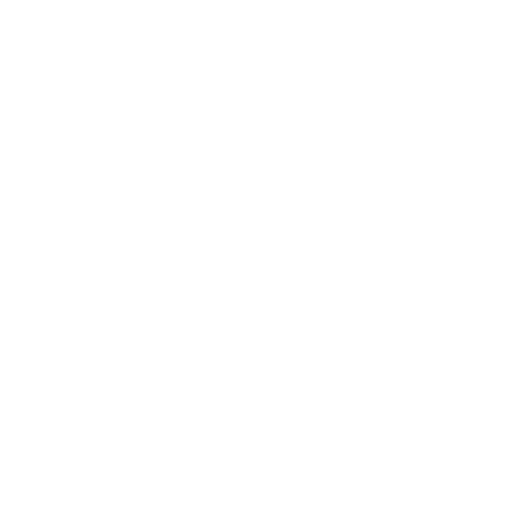
t = 0.00 s
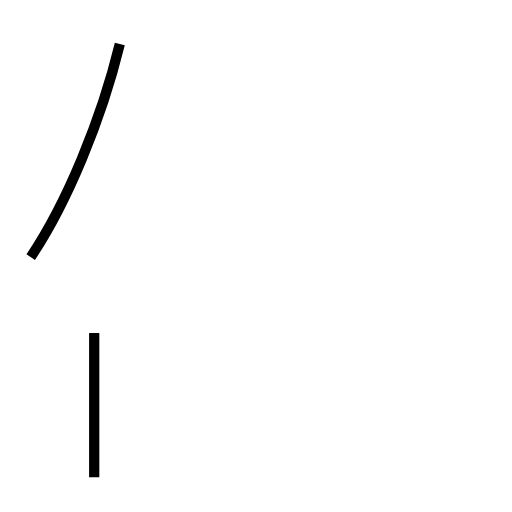
t = 1.10 s
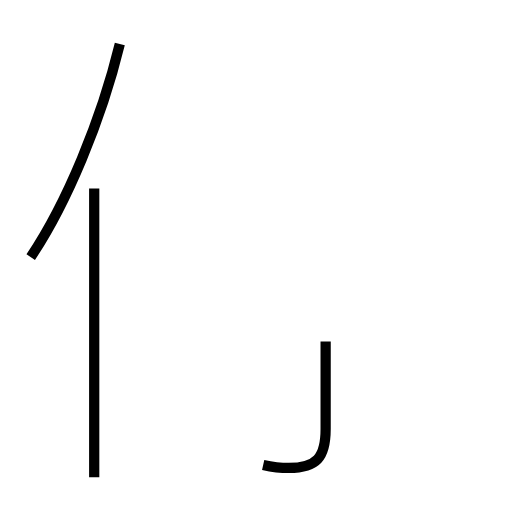
t = 2.04 s
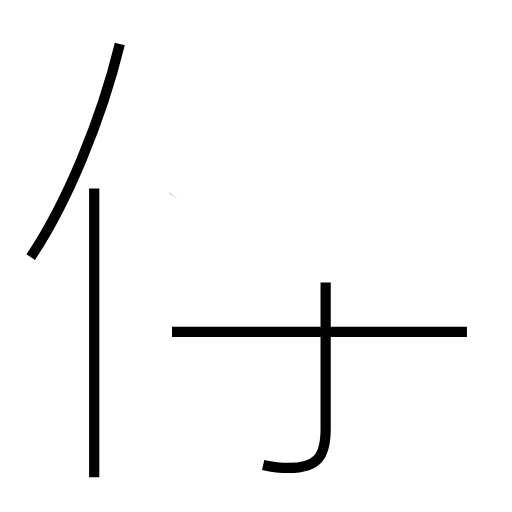
t = 3.08 s
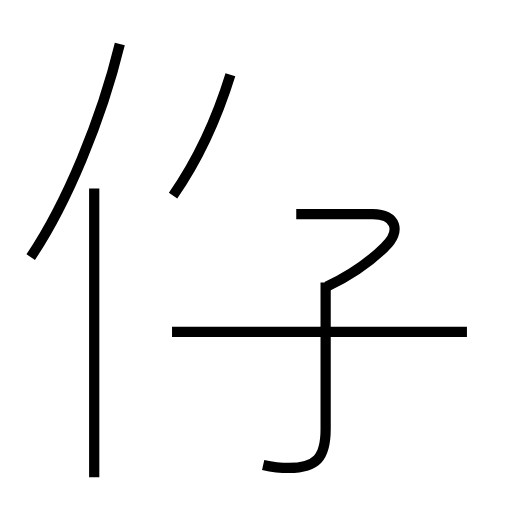
t = 4.05 s
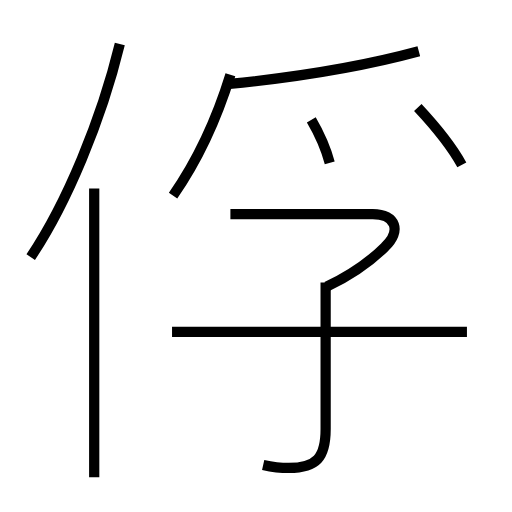
t = 5.16 s

The animated SVG that drew these frames (rendered in a browser with its animation timeline set to each time). Animation: 9 SMIL elements (animate=9); one cycle of 5.16 s.

<?xml version='1.0' encoding='utf-8'?>
<svg viewBox="0.0 -6.0 50.0 50.0" version="1.1" xmlns="http://www.w3.org/2000/svg"><rect x="-1000" y="-1000" width="2000" height="2000" stroke="white" fill="white" /><g style="fill:none;stroke:#000000;stroke-width:1"><path d="M 3.0 -18.9 C 6.5 -24.1 9.9 -32.3 11.7 -39.7 " transform="translate(0.0 38.0)" stroke-dasharray="22.647369512583317" stroke-dashoffset="22.647369512583317"><animate attributeName="stroke-dashoffset" from="22.647369512583317" to="0" dur="0.6794210853774995s" begin="0s" fill="freeze" /></path><path d="M 9.2 2.6 L 9.2 -25.6 " transform="translate(0.0 38.0)" stroke-dasharray="28.200000000000003" stroke-dashoffset="28.200000000000003"><animate attributeName="stroke-dashoffset" from="28.200000000000003" to="0" dur="0.8460000000000001s" begin="0.6794210853774995s" fill="freeze" /></path><path d="M 25.7 1.4 C 26.6 1.6 27.3 1.7 28.2 1.7 C 30.9 1.7 31.8 0.7 31.8 -2.1 L 31.8 -16.4 " transform="translate(0.0 38.0)" stroke-dasharray="22.97005227603125" stroke-dashoffset="22.97005227603125"><animate attributeName="stroke-dashoffset" from="22.97005227603125" to="0" dur="0.6891015682809375s" begin="1.5254210853774994s" fill="freeze" /></path><path d="M 45.6 -11.6 L 16.8 -11.6 " transform="translate(0.0 38.0)" stroke-dasharray="28.8" stroke-dashoffset="28.8"><animate attributeName="stroke-dashoffset" from="28.8" to="0" dur="0.864s" begin="2.214522653658437s" fill="freeze" /></path><path d="M 16.9 -24.9 C 19.2 -28.2 21.2 -32.5 22.5 -36.7 " transform="translate(0.0 38.0)" stroke-dasharray="13.109964882720114" stroke-dashoffset="13.109964882720114"><animate attributeName="stroke-dashoffset" from="13.109964882720114" to="0" dur="0.3932989464816034s" begin="3.0785226536584367s" fill="freeze" /></path><path d="M 31.9 -16.0 C 34.2 -17.1 36.3 -18.6 37.6 -19.9 C 39.2 -21.4 38.7 -23.1 36.4 -23.1 L 22.5 -23.1 " transform="translate(0.0 38.0)" stroke-dasharray="25.755900497099745" stroke-dashoffset="25.755900497099745"><animate attributeName="stroke-dashoffset" from="25.755900497099745" to="0" dur="0.7726770149129923s" begin="3.47182160014004s" fill="freeze" /></path><path d="M 32.2 -28.1 C 31.8 -29.6 31.1 -31.1 30.4 -32.3 " transform="translate(0.0 38.0)" stroke-dasharray="4.582475154789642" stroke-dashoffset="4.582475154789642"><animate attributeName="stroke-dashoffset" from="4.582475154789642" to="0" dur="0.13747425464368926s" begin="4.244498615053033s" fill="freeze" /></path><path d="M 22.4 -35.8 C 28.3 -36.4 35.4 -37.5 40.9 -39.0 " transform="translate(0.0 38.0)" stroke-dasharray="18.79372796468092" stroke-dashoffset="18.79372796468092"><animate attributeName="stroke-dashoffset" from="18.79372796468092" to="0" dur="0.5638118389404275s" begin="4.381972869696722s" fill="freeze" /></path><path d="M 45.1 -27.9 C 44.0 -29.9 42.2 -32.0 40.8 -33.5" transform="translate(0.0 38.0)" stroke-dasharray="7.077190847345991" stroke-dashoffset="7.077190847345991"><animate attributeName="stroke-dashoffset" from="7.077190847345991" to="0" dur="0.21231572542037971s" begin="4.94578470863715s" fill="freeze" /></path></g></svg>
